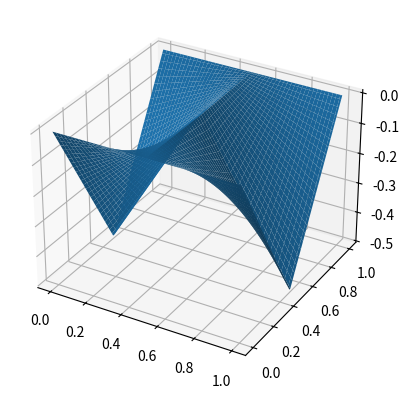

This chart was generated by the following Python code:
import numpy as np
import matplotlib.pyplot as plt

p1 = np.linspace(0, 1, 100)
p2 = np.linspace(0, 1, 100)

p1, p2 = np.meshgrid(p1, p2)

p3 = (1 - p1) * p2 + p1 * (1 - p2)
bias3 = np.abs(p3 - 0.5)
bias1 = np.abs(p1 - 0.5)
bias2 = np.abs(p2 - 0.5)

fig = plt.figure()
ax = fig.add_subplot(projection='3d')
ax.plot_surface(p1, p2, bias3 - bias1)

plt.show()
